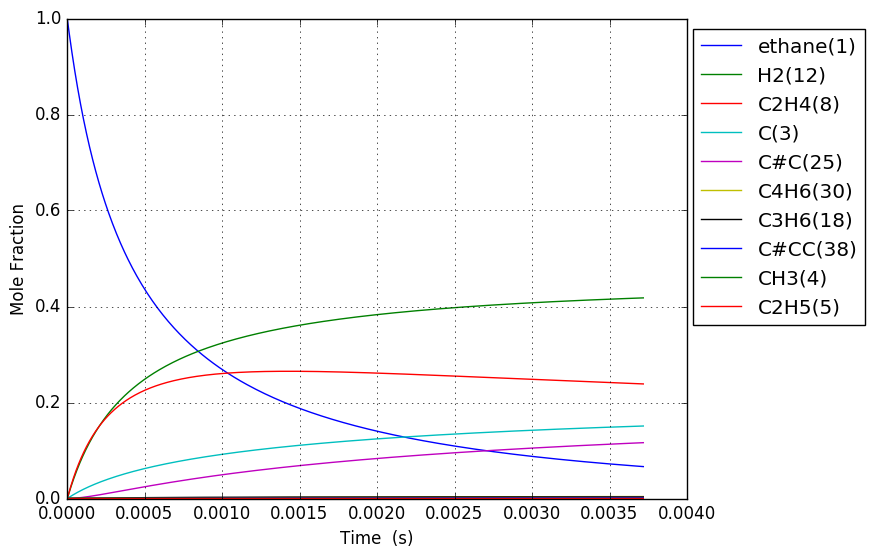

The table this chart was drawn from, first rows:
Time (s), Volume (m^3), Ar, He, Ne, N2, ethane(1), CH3(4), C2H5(5), C(3), H(6), C2H4(8), H2(12), C3H7(14), C2H3(13), C#C(25), C3H5(32), C4H7(28), C4H7(50), C4H6(30), C4H7(52), C3H6(18), C3H7(19), C#CC(38)
5.958431328424682e-19, 0.1122, 0.0, 0.0, 0.0, 0.0, 1, 2.3978908862684344e-16, 7.7232619294572364e-19, 2.3449629310507594e-29, 7.7232619294599962e-19, 1.6949293130071006e-29, 5.0863693141601895e-30, 3.8708884503389316e-57, 3.0076036854147706e-49, 1.6195352597428506e-59, 8.3550268879412443e-87, 1.3848810703019222e-89, 5.4562209795946308e-98, 5.1964206104358392e-100, 1.1712703933864228e-100, 1.3848940465759209e-67, 5.7519238380348603e-69, 1.0311407555461493e-96
1.668360771958911e-18, 0.1122, 0.0, 0.0, 0.0, 0.0, 1, 6.7140944815508518e-16, 2.1625133402855666e-18, 1.4163576103545395e-28, 2.1625133402872344e-18, 1.0237373050711185e-28, 3.0721670657983151e-29, 1.2170692625347889e-55, 3.5706271060884409e-48, 3.6228356050675563e-58, 9.4475081743268569e-85, 1.0686362794224725e-87, 7.6330323792760474e-96, 7.269587806778828e-98, 1.6385611835568224e-98, 7.9762807292414243e-66, 3.31281363052647e-67, 2.101533997842594e-94
3.813396050191796e-18, 0.1122, 0.0, 0.0, 0.0, 0.0, 1, 1.5346501672112645e-15, 4.9428876351154133e-18, 6.8191522034938234e-28, 4.9428876351234452e-18, 4.9288544424470939e-28, 1.4791161966261253e-28, 2.715214571506799e-54, 3.5056628878766059e-47, 7.1581126983668855e-57, 8.5483044070918478e-83, 1.1646520900167242e-85, 1.6595076127218714e-93, 1.5804934422516882e-95, 3.5624237136449207e-96, 3.5768990664809925e-64, 1.4856046777111672e-65, 3.804160767975798e-92
8.103466606657568e-18, 0.1122, 0.0, 0.0, 0.0, 0.0, 1, 3.261131605322403e-15, 1.050363622537575e-17, 2.9781029224326181e-27, 1.0503636225410825e-17, 2.152560227748878e-27, 6.4596890296896418e-28, 5.0852963850848362e-53, 3.1007191620646251e-46, 1.2737479241820958e-55, 6.4766375260407586e-81, 9.5275771989399078e-84, 2.7192574073992811e-91, 2.5897945194729307e-93, 5.8373829003315477e-94, 1.3457188250152528e-62, 5.5892160819275716e-64, 5.7694503277887838e-90
1.668360771958911e-17, 0.1122, 0.0, 0.0, 0.0, 0.0, 1, 6.7140944815398022e-15, 2.1625133408298992e-17, 1.2432993460414496e-26, 2.162513340844544e-17, 8.9865152196323858e-27, 2.696793011003314e-27, 8.7835848511712459e-52, 2.6063413520848828e-45, 2.14836210012099e-54, 4.5025874297169078e-79, 6.8570664597802912e-82, 3.9174163133154663e-89, 3.7309359205324386e-91, 8.4095094648440372e-92, 4.6597970236809679e-61, 1.9353680677275508e-62, 8.0257563090969282e-88
3.384388994545219e-17, 0.1122, 0.0, 0.0, 0.0, 0.0, 1, 1.3620020233955092e-14, 4.386812778375576e-17, 5.0792835071591044e-26, 4.3868127784354056e-17, 3.6712846908974316e-26, 1.10172793946248e-26, 1.4594057499599422e-50, 2.1368362139204918e-44, 3.5286913683308544e-53, 3.0020419174551299e-77, 4.6479428613674716e-80, 5.3129397648816639e-87, 5.0601000577927942e-89, 1.140543826252637e-89, 1.5503438108777367e-59, 6.4390914075948643e-61, 1.0704813112941329e-85
6.816445439717836e-17, 0.1122, 0.0, 0.0, 0.0, 0.0, 1, 2.7431871738707638e-14, 8.8354116573110445e-17, 2.0531276043440456e-25, 8.8354116575528858e-17, 1.483991971585517e-25, 4.4533604847008489e-26, 2.3791996747419938e-49, 1.7304655372621487e-43, 5.7201613135486963e-52, 1.9608078347957204e-75, 3.0604142075557069e-78, 6.997899924866346e-85, 6.6650627004659211e-87, 1.5023015402305467e-87, 5.058004807406828e-58, 2.1007569356263161e-59, 1.3985647827895575e-83
1.3680558330063071e-16, 0.1122, 0.0, 0.0, 0.0, 0.0, 1, 5.5055574747900549e-14, 1.7732609430558431e-16, 8.2555357971874622e-25, 1.7732609431530865e-16, 5.9670664553003119e-25, 1.7906766661177515e-25, 3.8424137242990543e-48, 1.3928294851626257e-42, 9.2121452044133682e-51, 1.2677156187456232e-73, 1.9865409092964025e-76, 9.0852856785428944e-83, 8.6536573990174768e-85, 1.9505297120286575e-85, 1.6342420722668006e-56, 6.787548578861647e-58, 1.808536368829926e-81
2.740878411075354e-16, 0.1122, 0.0, 0.0, 0.0, 0.0, 1, 1.103029807650377e-13, 3.5527005038559013e-16, 3.310839092497279e-24, 3.5527005042458914e-16, 2.3930605368722931e-24, 7.1814143453679792e-25, 6.1765675003909471e-47, 1.1176583837187867e-41, 1.4787538859186775e-49, 8.1545916258045316e-72, 1.280377666413302e-74, 1.171073419825203e-80, 1.1155638291213395e-82, 2.5144748529701433e-83, 5.2548048340974181e-55, 2.1824944415882192e-56, 2.3267601994169291e-79
5.486523567213447e-16, 0.1122, 0.0, 0.0, 0.0, 0.0, 1, 2.2079779279431755e-13, 7.1115796500583469e-16, 1.3260625614693662e-23, 7.1115796516203447e-16, 9.5847243228340775e-24, 2.8763115556127435e-24, 9.905531942301119e-46, 8.9548748233268106e-41, 2.3698637979654689e-48, 5.2321693267250897e-70, 8.2233030849691077e-73, 1.5039592084661745e-78, 1.4329951584333332e-80, 3.2299633489526959e-81, 1.685585605412096e-53, 7.0007948680381038e-55, 2.9858518755805285e-77
1.0977813879489634e-15, 0.1122, 0.0, 0.0, 0.0, 0.0, 1, 4.4178741683289892e-13, 1.4229338040872539e-15, 5.3077060644043028e-23, 1.4229338047124609e-15, 3.8363876106907018e-23, 1.1512742199819752e-23, 1.5867291806314012e-44, 7.169356075424388e-40, 3.7948755555936215e-47, 3.3528314475852135e-68, 5.2721741712716585e-71, 1.9276087714986562e-76, 1.8374867835433778e-78, 4.1416852675841248e-79, 5.4003590698063116e-52, 2.2429476734425947e-53, 3.8267651561330315e-75
2.1960394504042007e-15, 0.1122, 0.0, 0.0, 0.0, 0.0, 1, 8.8376666483014807e-13, 2.8464855216138113e-15, 2.1237737862976269e-22, 2.846485524115458e-15, 1.5350547811597291e-22, 4.6065965585666359e-23, 2.5402420741021851e-43, 5.7376818120676842e-39, 6.0742907703982248e-46, 2.1471744365046791e-66, 3.377155507960708e-69, 2.4672898175492768e-74, 2.3540655895377451e-76, 5.306051049691768e-77, 1.7291526990092786e-50, 7.1817417504574778e-52, 4.9013916520079091e-73
4.3925555753146756e-15, 0.1122, 0.0, 0.0, 0.0, 0.0, 1, 1.7677251605049939e-12, 5.6935891141217979e-15, 8.496478062068426e-22, 5.6935891241300399e-15, 6.14121888636365e-22, 1.8429386466078723e-22, 4.0655653319596312e-42, 4.5910460704996226e-38, 9.7209020015129898e-45, 1.3746321973647519e-64, 2.1623257511246557e-67, 3.1538183671217543e-72, 3.0145336377803282e-74, 6.7947423106090784e-75, 5.5349461530779655e-49, 2.2988450660906965e-50, 6.275812259349465e-71
8.785587825135625e-15, 0.1122, 0.0, 0.0, 0.0, 0.0, 1, 3.5356421505760757e-12, 1.1387796928957189e-14, 3.3988678269640218e-21, 1.1387796968993631e-14, 2.4566876375948209e-21, 7.3723550333432323e-22, 6.5058385152587651e-41, 3.6732317882022501e-37, 1.5555214800975652e-43, 8.7991130910966364e-63, 1.3841879398013782e-65, 4.02323574162508e-70, 3.8594448207682912e-72, 8.6991671529185686e-73, 1.7714457515410158e-47, 7.3573918862362067e-49, 8.0344050841285202e-69
1.7571652324777525e-14, 0.1122, 0.0, 0.0, 0.0, 0.0, 1, 7.0714761256037896e-12, 2.2776215077905039e-14, 1.3596024524334085e-20, 2.2776215238059054e-14, 9.8271516624512657e-21, 2.9490623932512828e-21, 1.0410061413243633e-39, 2.9387988446438966e-36, 2.489021539507882e-42, 5.6319747959431222e-61, 8.8597199785419559e-64, 5.113470789724771e-68, 4.9406053146702536e-70, 1.1136096027980369e-70, 5.6690327074480691e-46, 2.354531223999336e-47, 1.0285079700861499e-66
3.5143781324061324e-14, 0.1122, 0.0, 0.0, 0.0, 0.0, 1, 1.4143144055201444e-11, 4.5553061452904512e-14, 5.4385204490046183e-20, 4.5553062093547452e-14, 3.9309416342070183e-20, 1.1796492627179366e-20, 1.6656586244819756e-38, 2.3512131370072659e-35, 3.9827295971621925e-41, 3.604730792244385e-59, 5.6704675222202047e-62, 6.453284257752223e-66, 6.3242531681977691e-68, 1.425482814088472e-68, 1.8141461934613124e-44, 7.5347126149339723e-46, 1.3165996586925446e-64
7.028803932262892e-14, 0.1122, 0.0, 0.0, 0.0, 0.0, 1, 2.828647983256562e-11, 9.1106794511281818e-14, 2.1754303028575123e-19, 9.110679707399045e-14, 1.572393443980676e-19, 4.718647494194297e-20, 2.6650647204490849e-37, 1.8811820448113039e-34, 6.3730687228590741e-40, 2.3072325948404011e-57, 3.6291328526477382e-60, 8.0338226923769851e-64, 8.0951217267209069e-66, 1.8246349436211015e-66, 5.8052975666605901e-43, 2.4111083891466631e-44, 1.6854272251702085e-62
1.405765553197641e-13, 0.1122, 0.0, 0.0, 0.0, 0.0, 1, 5.6573151059969413e-11, 1.8221442186125685e-13, 8.7017654197742878e-19, 1.8221443211302991e-13, 6.2896121271342613e-19, 1.8874705520357061e-19, 4.2640223157509973e-36, 1.5052573057195417e-33, 1.0198959873944429e-38, 1.4768473309982054e-55, 2.3226313976282557e-58, 9.7486242475340589e-62, 1.0361697391679678e-63, 2.3355181126601142e-64, 1.8576619554133257e-41, 7.7153318672982173e-43, 2.1577424025644525e-60
2.8115358731403453e-13, 0.1122, 0.0, 0.0, 0.0, 0.0, 1, 1.1314649220547861e-10, 3.6443032149174545e-13, 3.4807149789070218e-18, 3.6443036250603306e-13, 2.515856337476069e-18, 7.5499170421458375e-19, 6.8220827988772527e-35, 1.2046937988663311e-32, 1.6324739929234963e-37, 9.4544786923410992e-54, 1.9643115888375422e-56, 1.4910463396089642e-59, 1.7493025954176324e-61, 3.9429087825411587e-62, 5.9442216680686276e-40, 2.4687338589437699e-41, 2.7628815231688745e-58
5.623076513025753e-13, 0.1122, 0.0, 0.0, 0.0, 0.0, 1, 2.2629316925930116e-10, 7.2886470045612637e-13, 1.3922877292112607e-17, 7.2886486457021403e-13, 1.0063478853882669e-17, 3.0199831639199027e-18, 1.0914129067296591e-33, 9.6453146977945985e-32, 2.613995238500604e-36, 6.0542196903677715e-52, 1.2622669265705521e-54, 1.6150506330008568e-57, 2.2523813798043783e-59, 5.0768302234431335e-60, 1.9019477679219547e-38, 7.898790009650133e-40, 3.5389475772237402e-56
1e-12, 0.1122, 0.0, 0.0, 0.0, 0.0, 1, 4.0243656032797948e-10, 1.2962134174413907e-12, 4.6434989477738272e-17, 1.2962139651410024e-12, 3.3563542554471111e-17, 1.0072198009587334e-17, 1.3831465663462665e-32, 6.2296270966225992e-31, 3.3185080696213277e-35, 3.032754095010392e-50, 6.3221860666460523e-53, 1.2262032644387507e-55, 2.2513510074753647e-57, 5.0744826732099489e-58, 4.7785553803387623e-37, 1.9843776331581817e-38, 3.5386974276301029e-54
1.1246157792796569e-12, 0.1122, 0.0, 0.0, 0.0, 0.0, 1, 4.5258650241814683e-10, 1.4577437770485138e-12, 5.569154195720328e-17, 1.4577444339591027e-12, 4.0254266665943703e-17, 1.2080040392840557e-17, 1.7458697455126788e-32, 7.7286571719685731e-31, 4.18890017234863e-35, 3.8789751974055465e-50, 8.0862431902960936e-53, 1.5707184652477316e-55, 2.8859223871550392e-57, 6.5047888757499694e-58, 6.0849116231735955e-37, 2.5268628447377949e-38, 4.5361273615252249e-54
2.24923203523382e-12, 0.1122, 0.0, 0.0, 0.0, 0.0, 1, 9.0517308494050832e-10, 2.91554320368793e-12, 2.2276621769248897e-16, 2.9155458349615286e-12, 1.610197230511395e-16, 4.8320977405635576e-17, 2.7921367993528285e-31, 6.2027664726152254e-30, 6.7230561367676627e-34, 2.4880025286283559e-48, 5.1878067785713178e-51, 1.3596776995512828e-53, 3.7029472361931619e-55, 8.3462574113805223e-56, 1.9463232777038207e-35, 8.0811506663385673e-37, 5.8222729103951975e-52
3.373848291187983e-12, 0.1122, 0.0, 0.0, 0.0, 0.0, 1, 1.3577595836158206e-09, 4.3733839024161327e-12, 4.7337822662394988e-16, 4.3733894992044909e-12, 3.4217076978416505e-16, 1.0268326229387077e-16, 1.0642809541317977e-30, 1.777391689230748e-29, 2.4787531912184706e-33, 1.3894185685438891e-47, 2.5759971748059899e-50, 7.2013580569217522e-53, 2.1946584786431461e-54, 4.946634051302702e-55, 9.1332211044638997e-35, 3.7918826052197901e-36, 3.8100402025145787e-51
4.498464547142146e-12, 0.1122, 0.0, 0.0, 0.0, 0.0, 1, 1.8103459984439039e-09, 5.8312658720333447e-12, 8.0752755555227331e-16, 5.8312754278698219e-12, 5.8370911640895935e-16, 1.7516742039478558e-16, 2.8630281654075892e-30, 3.7578579720419913e-29, 6.2980426994368459e-33, 5.2253315628636951e-47, 1.0915395691828011e-49, 3.1020106385599106e-52, 9.9251243624446531e-54, 2.2370620036655288e-54, 2.8466783941815999e-34, 1.1818045247149471e-35, 1.5924583296946874e-50
6.747697059050473e-12, 0.1122, 0.0, 0.0, 0.0, 0.0, 1, 2.7155186311804042e-09, 8.7471266673621343e-12, 1.6718831497407301e-15, 8.7471464804424336e-12, 1.2085164081839742e-15, 3.6266829316479744e-16, 1.1576846823705271e-29, 1.0317634565797581e-28, 2.2112107316205577e-32, 3.7646181859990975e-46, 9.8871193251856792e-49, 2.9378844463349581e-51, 1.0329046024347919e-52, 2.3280959661418243e-53, 1.4022570890344323e-33, 5.8209836692789705e-35, 1.3208490192318993e-49
8.9969295709588e-12, 0.1122, 0.0, 0.0, 0.0, 0.0, 1, 3.6206909555124049e-09, 1.1663139220288979e-11, 2.8434351576428367e-15, 1.1663172963968558e-11, 2.0554035398152578e-15, 6.1681412120563358e-16, 3.1350829421098092e-29, 2.1690001173169491e-28, 5.5444960831913127e-32, 1.3846068113605599e-45, 3.9112028100633568e-48, 1.2048889227431089e-50, 4.6365859959022977e-52, 1.0450513050273637e-52, 4.3990854438107583e-33, 1.8259996849945778e-34, 5.5194869684568108e-49
1e-11, 0.1122, 0.0, 0.0, 0.0, 0.0, 1, 4.024362584536186e-09, 1.2963620098596892e-11, 3.4720232956360228e-15, 1.2963661328880578e-11, 2.5098038137734057e-15, 7.5317702411391631e-16, 4.6387370681609259e-29, 2.8894297096480664e-28, 7.9750616621147642e-32, 2.3924670510794558e-45, 7.0012115256090151e-48, 2.1856055558160913e-50, 8.8180907316018707e-52, 1.9875268706610906e-52, 6.9964304704586634e-33, 2.904004324576e-34, 1.0144007045469895e-48
1.1246162082867126e-11, 0.1122, 0.0, 0.0, 0.0, 0.0, 1, 4.5258629494686717e-09, 1.457931436281389e-11, 4.3441260924189636e-15, 1.4579365988746559e-11, 3.1402447827744816e-15, 9.4236877023116681e-16, 7.0410486838378468e-29, 3.9676886420277686e-28, 1.1805781719022425e-31, 4.1242338652434061e-45, 1.2375173740537461e-47, 3.8975130744135827e-50, 1.6224859889672735e-51, 3.6569485789046779e-52, 1.1306560756428997e-32, 4.6928487513234095e-34, 1.8253821840881172e-48
1.574462710668378e-11, 0.1122, 0.0, 0.0, 0.0, 0.0, 1, 6.33620592554532e-09, 2.0412162575429358e-11, 8.3535987403650589e-15, 2.0412262176894814e-11, 6.0388139229357736e-15, 1.8122138200285864e-15, 2.7278743895409305e-28, 1.0600462058509741e-27, 4.3733980021422108e-31, 3.4513968758872823e-44, 1.0335087272857113e-46, 3.5419268811567596e-49, 2.1647616738212159e-50, 4.879087247867567e-51, 6.3731587005009758e-32, 2.6443637473547871e-33, 2.3623530384566219e-47
2.4741557154317084e-11, 0.1122, 0.0, 0.0, 0.0, 0.0, 1, 9.9568878550018975e-09, 3.2079838219411878e-11, 2.0380241317648511e-14, 3.2080082932220811e-11, 1.473410851490422e-14, 4.4216314516209614e-15, 1.7505828201609203e-27, 4.1990635751040437e-27, 2.8400580097918799e-30, 6.3964578259852686e-43, 1.8151773060812301e-45, 6.6699253081149454e-48, 7.1275866086764223e-49, 1.6063814420857661e-49, 7.120319044618373e-31, 2.9520350465868292e-32, 8.2297034084591654e-46
4.273541724958369e-11, 0.1122, 0.0, 0.0, 0.0, 0.0, 1, 1.7198235609827801e-08, 5.5423110181861092e-11, 6.047718416930399e-14, 5.5423847017762927e-11, 4.3730313070302294e-14, 1.3123303034788995e-14, 1.6520922545772475e-26, 2.3156307279810008e-26, 2.8761646731897751e-29, 2.155940697595221e-41, 5.734621031887393e-44, 2.1992647204283012e-46, 4.4206702296763166e-47, 9.9620457489479567e-48, 1.2804238248653687e-29, 5.2996366164467621e-31, 5.5081992605745228e-44
7.872313744011691e-11, 0.1122, 0.0, 0.0, 0.0, 0.0, 1, 3.1680866719125408e-08, 1.0214130693749957e-10, 2.0482641909766562e-13, 1.0214387599278897e-10, 1.4816058340638034e-13, 4.4462846213287219e-14, 1.973257879174801e-25, 1.6154085163080142e-25, 3.8691191447333044e-28, 1.0395603170654125e-39, 2.6694392511429827e-42, 1.0478135543255464e-44, 4.0879270941315598e-45, 9.2102571662019242e-46, 3.004102206355601e-28, 1.2391842315127145e-29, 5.3605830337618725e-42
9.999999999999999e-11, 0.1122, 0.0, 0.0, 0.0, 0.0, 1, 4.024332903400521e-08, 1.2978214247707401e-10, 3.3040769242882346e-13, 1.2978635155404709e-10, 2.3904632842204662e-13, 7.1737943722103712e-14, 5.0221708260246259e-25, 3.4280281048830856e-25, 1.0078580134304859e-27, 3.9364496199132084e-39, 1.0943701898259604e-41, 4.3095410191611666e-44, 1.9133286693789245e-44, 4.3105687125073303e-45, 9.219107100216105e-28, 3.7981058391202382e-29, 2.3523054495952899e-41
1.1471085763065013e-10, 0.1122, 0.0, 0.0, 0.0, 0.0, 1, 4.6163411954384497e-08, 1.4890168219725138e-10, 4.3471869080192683e-13, 1.4890726710793087e-10, 3.1454816084584987e-13, 9.4396360106713928e-14, 7.9904992775156893e-25, 5.1133756291436481e-25, 1.614981527365471e-27, 6.9365706103599302e-39, 1.9588753221165207e-41, 7.7184282241341276e-44, 3.5034212413292091e-44, 7.8928450697640872e-45, 1.5477807349915818e-27, 6.3744994416195862e-29, 4.260942684386065e-41
1.8668629801171657e-10, 0.1122, 0.0, 0.0, 0.0, 0.0, 1, 7.5128244777034536e-08, 2.4254876503861582e-10, 1.1511254764524284e-12, 2.4256433127656777e-10, 8.3347890302180555e-13, 2.5013304582912312e-13, 5.6452860767204498e-24, 2.5443888466465735e-24, 1.3177250048209308e-26, 1.6630763100802646e-37, 4.847244420958111e-40, 1.9265144768525683e-42, 1.5116192064210841e-42, 3.4042602446584157e-43, 1.8333995413816044e-26, 7.5070747655621186e-28, 1.791334128442065e-39
2.514641943546764e-10, 0.1122, 0.0, 0.0, 0.0, 0.0, 1, 1.0119630057489499e-07, 3.2697500094651357e-10, 2.0884392368915104e-12, 3.2700436559727451e-10, 1.5129593077559217e-12, 4.5405736395697972e-13, 1.7139612226267296e-23, 6.6181442101403028e-24, 4.2606217273354522e-26, 8.2731533181928598e-37, 2.5863819618130681e-39, 1.029370734842303e-41, 9.0054248374970739e-42, 2.0279071145706803e-42, 6.8010296990075394e-26, 2.7774127854595274e-27, 1.0144457427236863e-38
3.162420906976362e-10, 0.1122, 0.0, 0.0, 0.0, 0.0, 1, 1.2726407805357053e-07, 4.1153728130819962e-10, 3.3029002142844096e-12, 4.1158549246975699e-10, 2.3940517501729753e-12, 7.1849606231457944e-13, 4.0848477398651818e-23, 1.4086317102690639e-23, 1.0859345939793488e-25, 2.8851630083299059e-36, 9.6266278325055616e-39, 3.8377507868235776e-41, 3.9028384914166118e-41, 8.7874658536613723e-42, 1.9352316905356178e-25, 7.8797316106573454e-27, 4.1691539767947123e-38
3.8101998704059603e-10, 0.1122, 0.0, 0.0, 0.0, 0.0, 1, 1.5333157718032639e-07, 4.9623539070018572e-10, 4.7945058929730058e-12, 4.963079239267627e-10, 3.4770649484569024e-12, 1.0435453888054692e-12, 8.2975545643971538e-23, 2.6302579850515414e-23, 2.3471452528682791e-25, 8.366022853327355e-36, 2.9415080035350389e-38, 1.173654638664745e-40, 1.3226357132092602e-40, 2.9776485165144565e-41, 4.5461455574592022e-25, 1.8458928426055545e-26, 1.3529331383096956e-37
4.4579788338355584e-10, 0.1122, 0.0, 0.0, 0.0, 0.0, 1, 1.7939879792097602e-07, 5.8106910527382086e-10, 6.563253720132188e-12, 5.8117188034997657e-10, 4.7623202213830187e-12, 1.4293058234598451e-12, 1.5112021508080744e-22, 4.4882754643239982e-23, 4.5392002389586606e-25, 2.0958399357551011e-35, 7.6941803226014148e-38, 3.0722794673625754e-40, 3.7944092213764645e-40, 8.5414176650698658e-41, 9.3944897182101811e-25, 3.8040129360702083e-26, 3.7435245832926479e-37
5.753536760694755e-10, 0.1122, 0.0, 0.0, 0.0, 0.0, 1, 2.3153240412112526e-07, 7.5114255028333349e-10, 1.0932166818720475e-11, 7.5132515548363436e-10, 7.9407074079780489e-12, 2.3833213990366335e-12, 3.9953537741190261e-22, 1.081905736475232e-22, 1.3437726444508686e-24, 9.8012012632228757e-35, 3.8540109438842028e-37, 1.5408270002164571e-39, 2.2523569933841701e-39, 5.0690327286835267e-40, 3.0685465448306752e-24, 1.235700484608729e-25, 2.0918942269136483e-36
7.049094687553951e-10, 0.1122, 0.0, 0.0, 0.0, 0.0, 1, 2.8366489638044745e-07, 9.2175583880870752e-10, 1.6409619462934025e-11, 9.2204706800517714e-10, 1.1931772876795682e-11, 3.5813485483113328e-12, 8.676390678683235e-22, 2.2089547064875909e-22, 3.2297795836925858e-24, 3.2536573088487766e-34, 1.3537264211434574e-36, 5.4161982231551952e-39, 8.9505116584777413e-39, 2.0139926154208509e-39, 7.8879485834665357e-24, 3.1605831215708807e-25, 7.9838662938125148e-36
8.344652614413148e-10, 0.1122, 0.0, 0.0, 0.0, 0.0, 1, 3.3579627441008757e-07, 1.0929071049707072e-09, 2.2995590556868068e-11, 1.0933394549079303e-09, 1.6738210605070701e-11, 5.0242403603290861e-12, 1.6572732009551386e-21, 4.0416810441601751e-22, 6.795713182281054e-24, 8.9494871299605367e-34, 3.9116132789162641e-36, 1.5659381984547275e-38, 2.8818453043261147e-38, 6.4834024898190816e-39, 1.7442169251028563e-23, 6.9540185899973342e-25, 2.475520953443147e-35
9.640210541272343e-10, 0.1122, 0.0, 0.0, 0.0, 0.0, 1, 3.8792653792625222e-07, 1.2645945292195946e-09, 3.0690059436051699e-11, 1.2652041073810951e-09, 2.2362656711206391e-11, 6.7128379164211535e-12, 2.8870607385604583e-21, 6.8302147353028645e-22, 1.3012291434532108e-23, 2.1790344585535593e-33, 9.9154895278977361e-36, 3.9715646055095239e-38, 8.1139295000017128e-38, 1.8250764667321286e-38, 3.4693563713718309e-23, 1.3760259178564582e-24, 6.7348149106849936e-35
9.999999999999999e-10, 0.1122, 0.0, 0.0, 0.0, 0.0, 1, 4.0240343832741278e-07, 1.3123687395109612e-09, 3.3023553838992721e-11, 1.3130344109343327e-09, 2.4070093807612653e-11, 7.2254811810213388e-12, 3.3244701005463105e-21, 7.8125983955113745e-22, 1.5383465152275911e-23, 2.7496597560068005e-33, 1.2642410194923743e-35, 5.0645189475360994e-38, 1.0681420769339282e-37, 2.4024326255677144e-38, 4.1386874606468051e-23, 1.6389657248478892e-24, 8.7826656695914793e-35
1.0935768468131538e-09, 0.1122, 0.0, 0.0, 0.0, 0.0, 1, 4.4005568665313568e-07, 1.4368163563507262e-09, 3.9493006041381469e-11, 1.4376427530469215e-09, 2.8807662960570087e-11, 8.6479615982440215e-12, 4.6891055986270042e-21, 1.0859660124990704e-21, 2.3174971228502942e-23, 4.825407086781514e-33, 2.2692786601666894e-35, 9.0934617057961829e-38, 2.0590685055326542e-37, 4.6305389934076451e-38, 6.3627399698688531e-23, 2.5099080419280429e-24, 1.6596915107885298e-34
1.352688432184993e-09, 0.1122, 0.0, 0.0, 0.0, 0.0, 1, 5.4431063863700199e-07, 1.7828562569847936e-09, 6.0424252243587884e-11, 1.7842488757973485e-09, 4.4169513087877708e-11, 1.3261077574390288e-11, 1.0592421724820429e-20, 2.3950810898095863e-21, 6.2448539253622229e-23, 1.9201809003907499e-32, 9.5766537855949074e-35, 3.840498601852715e-37, 1.0992019525681358e-36, 2.4703865352185684e-37, 1.7823784183733464e-22, 6.9472654411414094e-24, 8.3920197370908033e-34
1.573129213751928e-09, 0.1122, 0.0, 0.0, 0.0, 0.0, 1, 6.3300266986022703e-07, 2.0789189671888749e-09, 8.1722147047213707e-11, 2.0809492295336401e-09, 5.984574875559995e-11, 1.7969544085591705e-11, 1.88244939549759e-20, 4.2222364277756124e-21, 1.2720666346355086e-22, 5.0818874092827175e-32, 2.6409441970875916e-34, 1.0595227225161803e-36, 3.5160504282278622e-36, 7.8985736952257511e-37, 3.6999464100578595e-22, 1.4275487058925489e-23, 2.5996605582218327e-33
1.793569995318863e-09, 0.1122, 0.0, 0.0, 0.0, 0.0, 1, 7.2169146986799265e-07, 2.3765054596056302e-09, 1.0622897300652029e-10, 2.3793343923545367e-09, 7.7931910779480764e-11, 2.3402957944631298e-11, 3.0925953889393429e-20, 6.9293477386996781e-21, 2.3683247387553757e-22, 1.1796746589961296e-31, 6.3753028023266285e-34, 2.5584910205703097e-36, 9.6426784417949364e-36, 2.1651888188875758e-36, 6.9605039881650758e-22, 2.6584660934977815e-23, 6.9198585804787426e-33
2.0140107768857977e-09, 0.1122, 0.0, 0.0, 0.0, 0.0, 1, 8.1037703730029291e-07, 2.6756073873955989e-09, 1.3394463146699332e-10, 2.6794125742384776e-09, 9.8440345007970709e-11, 2.9565435919697755e-11, 4.7837307670897938e-20, 1.0758032138225042e-20, 4.1115447280581041e-22, 2.4799743047048107e-31, 1.3899580075549066e-33, 5.5793890973882188e-36, 2.345619875885709e-35, 5.2646311706543626e-36, 1.2139582392209221e-21, 4.5900317725219355e-23, 1.6373154448001018e-32
2.2344515584527324e-09, 0.1122, 0.0, 0.0, 0.0, 0.0, 1, 8.9905937079477228e-07, 2.9762164757319163e-09, 1.6486902370722909e-10, 2.9811919126992836e-09, 1.2138335205551596e-10, 3.6461121817159219e-11, 7.0557628973662816e-20, 1.597832926849746e-20, 6.7513853978578646e-22, 4.8230919792552723e-31, 2.7981183182085509e-33, 1.1233964874984821e-35, 5.2045917281710773e-35, 1.1676507301078844e-35, 1.994355772618688e-21, 7.4653447644016583e-23, 3.5381548999975295e-32
2.6753331215866023e-09, 0.1122, 0.0, 0.0, 0.0, 0.0, 1, 1.0764143305330737e-06, 3.5819235450557085e-09, 2.3634361609435758e-10, 3.5898860992390405e-09, 1.7462184064107466e-10, 5.2468755698022944e-11, 1.3765397800433134e-19, 3.1812674098543469e-20, 1.6019422451289255e-21, 1.5336330659436129e-30, 9.5280101489323885e-33, 3.8264921489030016e-35, 2.1301644944251693e-34, 4.7744310499457757e-35, 4.6958410221249304e-21, 1.7224581225200024e-22, 1.3692445094518825e-31
3.0721265284070853e-09, 0.1122, 0.0, 0.0, 0.0, 0.0, 1, 1.2360227205895141e-06, 4.1321333116050955e-09, 3.1164363259136605e-10, 4.143608528243105e-09, 2.3098451839505295e-10, 6.9425094110474673e-11, 2.288623440613722e-19, 5.4098855653382345e-20, 3.1181860867240163e-21, 3.707905747060584e-30, 2.4344936058803493e-32, 9.7789192900759659e-35, 6.2262585401158614e-34, 1.3944143524493623e-34, 9.0248188882374708e-21, 3.2511024624495518e-22, 3.8291447652453056e-31
3.468919935227568e-09, 0.1122, 0.0, 0.0, 0.0, 0.0, 1, 1.3956206115450764e-06, 4.6871017730159724e-09, 3.9733841955496565e-10, 4.70296506900728e-09, 2.9542309100401173e-10, 8.8822233752499244e-11, 3.5637289694738596e-19, 8.6350611024926289e-20, 5.6057049170095114e-21, 8.0251895897351741e-30, 5.5495318781281648e-32, 2.2294771198689984e-34, 1.5966302430413695e-33, 3.572953674741001e-34, 1.5966187529627146e-20, 5.6496352237608383e-22, 9.4159152532896523e-31
3.865713342048051e-09, 0.1122, 0.0, 0.0, 0.0, 0.0, 1, 1.5552079954749651e-06, 5.246783835057555e-09, 4.9342740674764191e-10, 5.2680000091488438e-09, 3.6800676819079624e-10, 1.1068497855490741e-10, 5.2732027617201766e-19, 1.3112228962049023e-19, 9.4664213988536343e-21, 1.5941138854694348e-29, 1.1570109514326984e-31, 4.6487391462791986e-34, 3.693394758670184e-33, 8.2587428801955511e-34, 2.6479512321770273e-20, 9.2050321737507598e-22, 2.0937660650380335e-30
4.262506748868533e-09, 0.1122, 0.0, 0.0, 0.0, 0.0, 1, 1.7147848644550941e-06, 5.8111352493223802e-09, 5.9991002517979976e-10, 5.8387567882182304e-09, 4.4880410466471793e-10, 1.3503832375718547e-10, 7.4905938145868457e-19, 1.9123986279363818e-19, 1.5198959238204242e-20, 2.9561563320986077e-29, 2.2457686652176689e-31, 9.02411149007491e-34, 7.8722462129690771e-33, 1.7589594753203131e-33, 4.1700692879140476e-20, 1.4243469771819877e-21, 4.2981883783504002e-30
5.056093562509499e-09, 0.1122, 0.0, 0.0, 0.0, 0.0, 1, 2.0339070258673915e-06, 6.9536732092577291e-09, 8.4405388574094428e-10, 6.9976055410488528e-09, 6.3531084800268309e-10, 1.913177413773226e-10, 1.3751855601211861e-18, 3.7013340616046643e-19, 3.4833773386178255e-20, 8.6890688544366588e-29, 7.2134468038140351e-31, 2.8990090013891325e-33, 3.0187828176937794e-32, 6.7334956603378561e-33, 9.1729894214427434e-20, 3.0253122083674998e-21, 1.5256571058769589e-29
5.849680376150464e-09, 0.1122, 0.0, 0.0, 0.0, 0.0, 1, 2.3529870323895853e-06, 8.1143779083365831e-09, 1.1297654738754973e-09, 8.1798425543111228e-09, 8.5547923461530335e-10, 2.5786417837905484e-10, 2.2969074968531213e-18, 6.5087531500612564e-19, 7.0794301740407504e-20, 2.167168777085371e-28, 1.9471967380669201e-30, 7.8264454154871551e-33, 9.4395587865138825e-32, 2.1020829364519946e-32, 1.7884044162482513e-19, 5.6990797506742166e-21, 4.4559960091960447e-29
6.643267189791429e-09, 0.1122, 0.0, 0.0, 0.0, 0.0, 1, 2.6720248206331959e-06, 9.2929241413330752e-09, 1.4570402826304025e-09, 9.3857864780414271e-09, 1.1098354908148446e-09, 3.3488418707304031e-10, 3.5784012169994006e-18, 1.0653402623315663e-18, 1.314933956573984e-19, 4.7865244995493195e-28, 4.6179356522901231e-30, 1.8562585580107311e-32, 2.5368644599364089e-31, 5.6404367779988214e-32, 3.1889895309533076e-19, 9.8264815879352094e-21, 1.1262924157331399e-28
7.436854003432395e-09, 0.1122, 0.0, 0.0, 0.0, 0.0, 1, 2.9910203272151692e-06, 1.0488998764569164e-08, 1.8258738260746588e-09, 1.0615743862933542e-08, 1.3988965144072257e-09, 4.2258706121488112e-10, 5.2854551418119238e-18, 1.649275593028763e-18, 2.2776955260158231e-19, 9.6367399755503831e-28, 9.9203981040424894e-30, 3.9879328457295147e-32, 6.0820214213303143e-31, 1.3501897303665662e-31, 5.3095661994813909e-19, 1.5831412146721494e-20, 2.5522091815010346e-28
... 774 more rows
